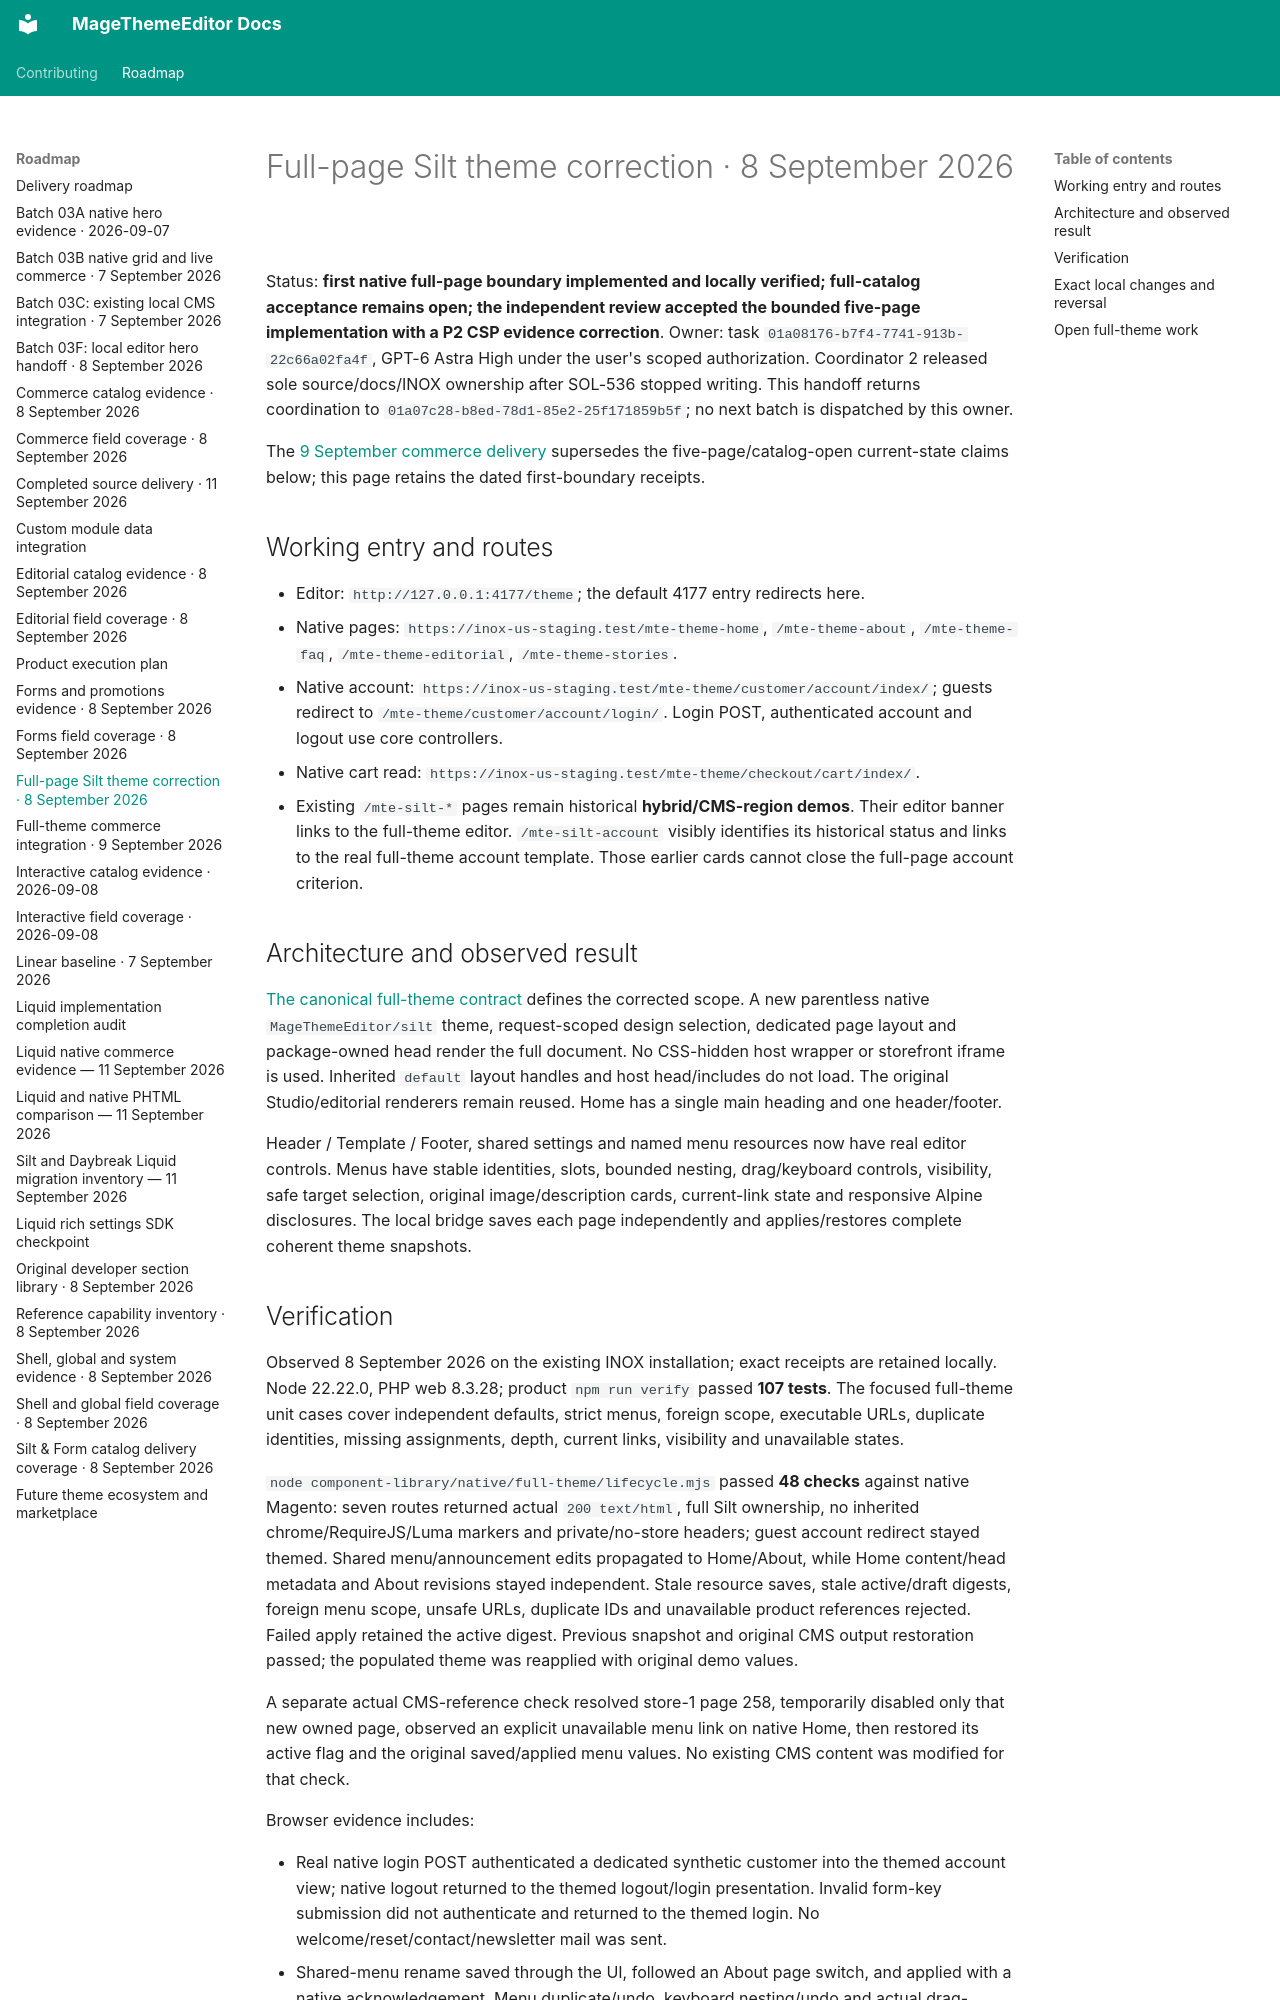

repository: jobrandon/magethemeeditor-docs · page: roadmap/full-page-theme-evidence-2026-09-08/index.html · generator: mkdocs

# Full-page Silt theme correction · 8 September 2026

Status: **first native full-page boundary implemented and locally verified; full-catalog acceptance remains open; the independent review accepted the bounded five-page implementation with a P2 CSP evidence correction**. Owner: task `01a08176-b7f4-7741-913b-22c66a02fa4f`,
GPT-6 Astra High under the user's scoped authorization. Coordinator 2 released sole source/docs/INOX
ownership after SOL-536 stopped writing. This handoff returns coordination to
`01a07c28-b8ed-78d1-85e2-25f171859b5f`; no next batch is dispatched by this owner.

The [9 September commerce delivery](full-theme-commerce-evidence-2026-09-09.md) supersedes the five-page/catalog-open current-state claims below; this page retains the dated first-boundary receipts.

## Working entry and routes

- Editor: `http://127.0.0.1:4177/theme`; the default 4177 entry redirects here.
- Native pages: `https://inox-us-staging.test/mte-theme-home`, `/mte-theme-about`, `/mte-theme-faq`,
  `/mte-theme-editorial`, `/mte-theme-stories`.
- Native account: `https://inox-us-staging.test/mte-theme/customer/account/index/`; guests redirect
  to `/mte-theme/customer/account/login/`. Login POST, authenticated account and logout use core controllers.
- Native cart read: `https://inox-us-staging.test/mte-theme/checkout/cart/index/`.
- Existing `/mte-silt-*` pages remain historical **hybrid/CMS-region demos**. Their editor banner links
  to the full-theme editor. `/mte-silt-account` visibly identifies its historical status and links to
  the real full-theme account template. Those earlier cards cannot close the full-page account criterion.

## Architecture and observed result

[The canonical full-theme contract](../architecture/full-page-theme.md) defines the corrected scope.
A new parentless native `MageThemeEditor/silt` theme, request-scoped design selection, dedicated
page layout and package-owned head render the full document. No CSS-hidden host wrapper or storefront
iframe is used. Inherited `default` layout handles and host head/includes do not load. The original
Studio/editorial renderers remain reused. Home has a single main heading and one header/footer.

Header / Template / Footer, shared settings and named menu resources now have real editor controls.
Menus have stable identities, slots, bounded nesting, drag/keyboard controls, visibility, safe target
selection, original image/description cards, current-link state and responsive Alpine disclosures.
The local bridge saves each page independently and applies/restores complete coherent theme snapshots.
